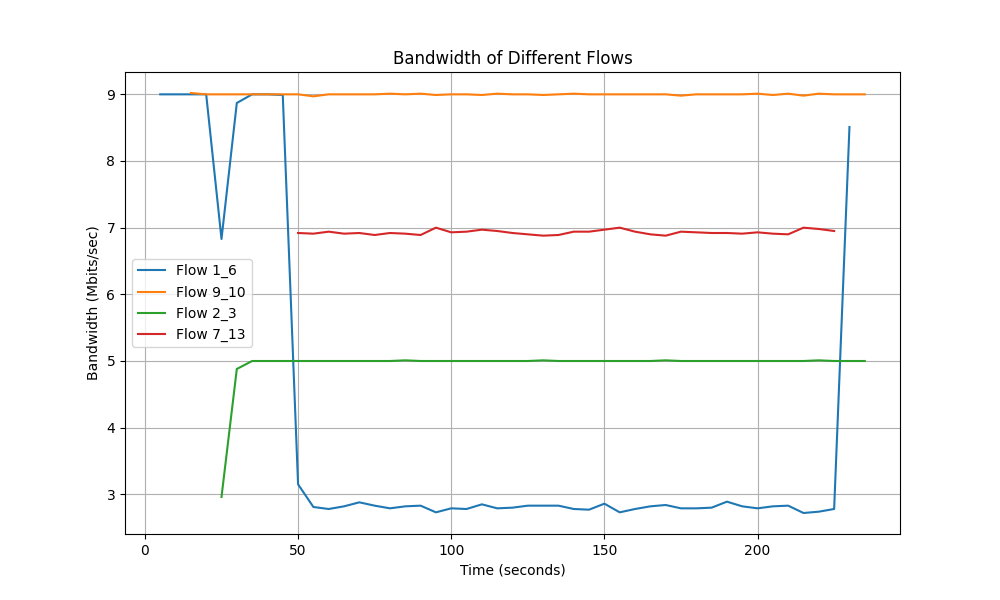

The data file committed next to this chart (first rows):
Time, Flow 1_6 Bandwidth, Flow 9_10 Bandwidth, Flow 2_3 Bandwidth, Flow 7_13 Bandwidth
5.0, 9.0, 0.0, 0.0, 0.0
10.0, 9.0, 0.0, 0.0, 0.0
15.0, 9.0, 9.02, 0.0, 0.0
20.0, 9.0, 9.0, 0.0, 0.0
25.0, 6.83, 9.0, 2.96, 0.0
30.0, 8.87, 9.0, 4.88, 0.0
35.0, 9.0, 9.0, 5.0, 0.0
40.0, 9.0, 9.0, 5.0, 0.0
45.0, 8.99, 9.0, 5.0, 0.0
50.0, 3.15, 9.0, 5.0, 6.92
55.0, 2.81, 8.97, 5.0, 6.91
60.0, 2.78, 9.0, 5.0, 6.94
65.0, 2.82, 9.0, 5.0, 6.91
70.0, 2.88, 9.0, 5.0, 6.92
75.0, 2.83, 9.0, 5.0, 6.89
80.0, 2.79, 9.01, 5.0, 6.92
85.0, 2.82, 9.0, 5.01, 6.91
90.0, 2.83, 9.01, 5.0, 6.89
95.0, 2.73, 8.99, 5.0, 7.0
100.0, 2.79, 9.0, 5.0, 6.93
105.0, 2.78, 9.0, 5.0, 6.94
110.0, 2.85, 8.99, 5.0, 6.97
115.0, 2.79, 9.01, 5.0, 6.95
120.0, 2.8, 9.0, 5.0, 6.92
125.0, 2.83, 9.0, 5.0, 6.9
130.0, 2.83, 8.99, 5.01, 6.88
135.0, 2.83, 9.0, 5.0, 6.89
140.0, 2.78, 9.01, 5.0, 6.94
145.0, 2.77, 9.0, 5.0, 6.94
150.0, 2.86, 9.0, 5.0, 6.97
155.0, 2.73, 9.0, 5.0, 7.0
160.0, 2.78, 9.0, 5.0, 6.94
165.0, 2.82, 9.0, 5.0, 6.9
170.0, 2.84, 9.0, 5.01, 6.88
175.0, 2.79, 8.98, 5.0, 6.94
180.0, 2.79, 9.0, 5.0, 6.93
185.0, 2.8, 9.0, 5.0, 6.92
190.0, 2.89, 9.0, 5.0, 6.92
195.0, 2.82, 9.0, 5.0, 6.91
200.0, 2.79, 9.01, 5.0, 6.93
205.0, 2.82, 8.99, 5.0, 6.91
210.0, 2.83, 9.01, 5.0, 6.9
215.0, 2.72, 8.98, 5.0, 7.0
220.0, 2.74, 9.01, 5.01, 6.98
225.0, 2.78, 9.0, 5.0, 6.95
230.0, 8.51, 9.0, 5.0, 0.0
235.0, 0.0, 9.0, 5.0, 0.0
